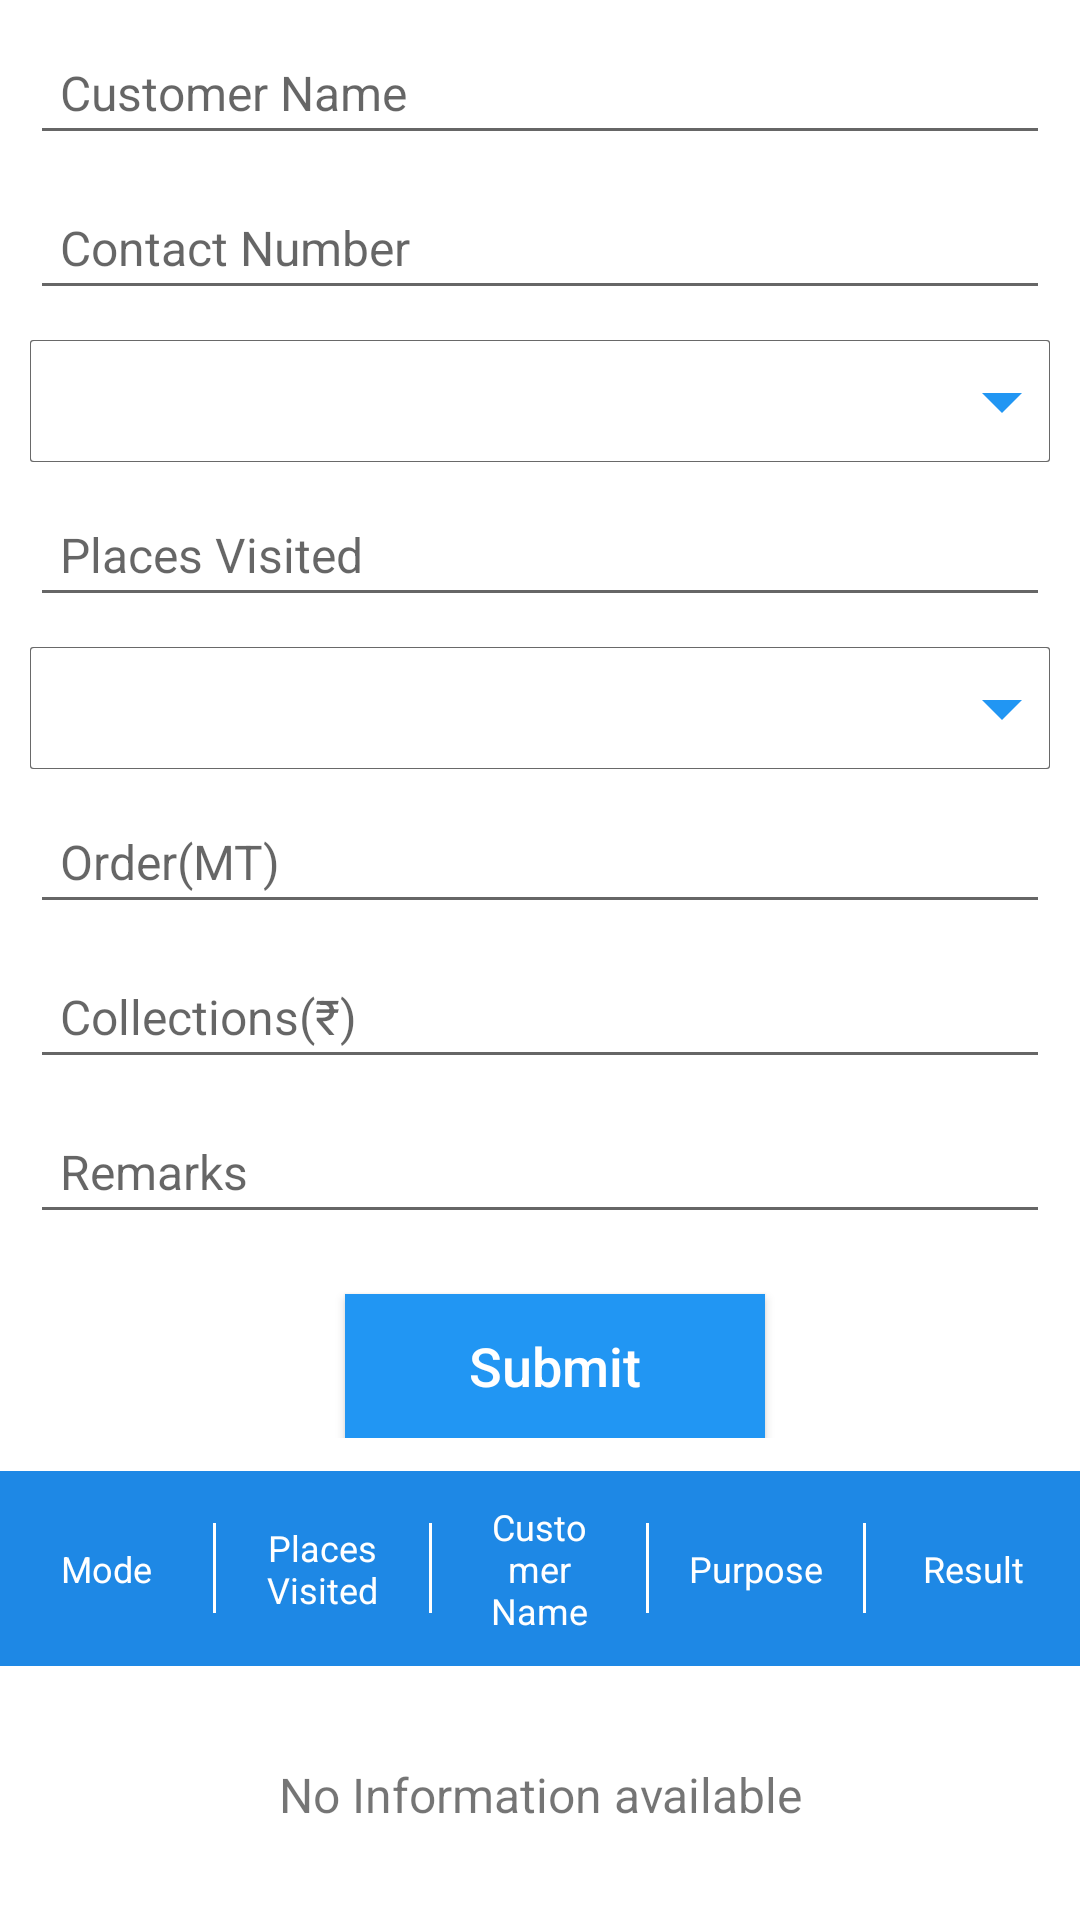

The Android layout XML behind this screen, and the referenced resources:
<!-- AndroidManifest.xml: application theme AppTheme -->
<!-- res/layout/sales_tracker_tab_two.xml -->
<?xml version="1.0" encoding="utf-8"?>
<android.support.v4.widget.NestedScrollView xmlns:android="http://schemas.android.com/apk/res/android"
    xmlns:tools="http://schemas.android.com/tools"
    android:layout_width="match_parent"
    android:layout_height="match_parent"
    android:id="@+id/scrollView"
    android:fillViewport="true">

    <LinearLayout
        android:layout_width="match_parent"
        android:layout_height="wrap_content"
        android:orientation="vertical">

        <LinearLayout
            android:layout_width="match_parent"
            android:layout_height="wrap_content"
            android:gravity="center_horizontal"
            android:orientation="vertical"
            android:padding="10dp">

            <AutoCompleteTextView
                android:id="@+id/edtCustomerName"
                android:layout_width="match_parent"
                android:layout_height="wrap_content"
                android:hint="@string/customer_name"
                android:inputType="text"
                android:padding="10dp"
                android:textColor="@android:color/black"
                android:textSize="16sp" />

            <EditText
                android:id="@+id/edtContactNumber"
                android:layout_width="match_parent"
                android:layout_height="wrap_content"
                android:layout_marginTop="10dp"
                android:hint="@string/contact_number"
                android:inputType="number"
                android:padding="10dp"
                android:maxLength="10"
                android:textColor="@android:color/black"
                android:textSize="16sp" />

            <RelativeLayout
                android:layout_width="match_parent"
                android:layout_height="wrap_content"
                android:layout_marginTop="10dp"
                android:gravity="center"
                android:visibility="visible">

                <Spinner
                    android:id="@+id/spnrModeOfCommunication"
                    android:layout_width="match_parent"
                    android:layout_height="wrap_content"
                    android:background="@drawable/edit_text_style"
                    android:overlapAnchor="false"
                    android:spinnerMode="dropdown"
                    android:textAlignment="textStart"
                    tools:ignore="RtlCompat,UnusedAttribute" />

                <ImageView
                    android:id="@+id/imgDropDown"
                    android:layout_width="wrap_content"
                    android:layout_height="wrap_content"
                    android:layout_alignParentEnd="true"
                    android:layout_alignParentRight="true"
                    android:layout_centerInParent="true"
                    android:clickable="false"
                    android:contentDescription="@string/app_name"
                    android:focusable="false"
                    android:focusableInTouchMode="false"
                    android:src="@drawable/ic_arrow_drop_down_blue_32dp" />

            </RelativeLayout>

            <EditText
                android:id="@+id/edtPlaceVisited"
                android:layout_width="match_parent"
                android:layout_height="wrap_content"
                android:layout_marginTop="10dp"
                android:hint="@string/place_visited"
                android:inputType="text"
                android:padding="10dp"
                android:textColor="@android:color/black"
                android:textSize="16sp" />

            <RelativeLayout
                android:layout_width="match_parent"
                android:layout_height="wrap_content"
                android:layout_marginTop="10dp"
                android:gravity="center"
                android:visibility="visible">

                <Spinner
                    android:id="@+id/spnPurposeOfVisit"
                    android:layout_width="match_parent"
                    android:layout_height="wrap_content"
                    android:background="@drawable/edit_text_style"
                    android:overlapAnchor="false"
                    android:spinnerMode="dropdown"
                    android:textAlignment="textStart"
                    tools:ignore="RtlCompat,UnusedAttribute" />

                <ImageView
                    android:id="@+id/imgDropDown1"
                    android:layout_width="wrap_content"
                    android:layout_height="wrap_content"
                    android:layout_alignParentEnd="true"
                    android:layout_alignParentRight="true"
                    android:layout_centerInParent="true"
                    android:clickable="false"
                    android:contentDescription="@string/app_name"
                    android:focusable="false"
                    android:focusableInTouchMode="false"
                    android:src="@drawable/ic_arrow_drop_down_blue_32dp" />

            </RelativeLayout>

            <EditText
                android:id="@+id/edtOrder"
                android:layout_width="match_parent"
                android:layout_height="wrap_content"
                android:layout_marginTop="10dp"
                android:hint="@string/order_text_mt"
                android:inputType="number"
                android:padding="10dp"
                android:textColor="@android:color/black"
                android:textSize="16sp" />

            <EditText
                android:id="@+id/edtCollection"
                android:layout_width="match_parent"
                android:layout_height="wrap_content"
                android:layout_marginTop="10dp"
                android:hint="@string/collection_text_rs"
                android:inputType="number"
                android:padding="10dp"
                android:textColor="@android:color/black"
                android:textSize="16sp" />

            <EditText
                android:id="@+id/edtRemarks"
                android:layout_width="match_parent"
                android:layout_height="wrap_content"
                android:layout_marginTop="10dp"
                android:hint="@string/remarks_text"
                android:inputType="text"
                android:padding="10dp"
                android:textColor="@android:color/black"
                android:textSize="16sp" />

            <Button
                android:id="@+id/btnSubmit"
                android:layout_width="140dp"
                android:layout_height="wrap_content"
                android:layout_marginLeft="5dp"
                android:layout_marginStart="5dp"
                android:layout_marginTop="20dp"
                android:background="@color/colorPrimary"
                android:text="@string/submit_text"
                android:textAllCaps="false"
                android:textColor="@color/colorWhite"
                android:textSize="18sp"
                tools:ignore="ButtonStyle" />
        </LinearLayout>

        <include
            layout="@layout/activity_sales_details_list"
            android:layout_width="match_parent"
            android:layout_height="match_parent" />
    </LinearLayout>
</android.support.v4.widget.NestedScrollView>
<!-- res/layout/activity_sales_details_list.xml (included above) -->
<LinearLayout xmlns:android="http://schemas.android.com/apk/res/android"
    xmlns:tools="http://schemas.android.com/tools"
    android:layout_width="match_parent"
    android:layout_height="match_parent"
    android:orientation="vertical">

    <LinearLayout
        android:layout_width="match_parent"
        android:layout_height="65dp"
        android:layout_marginTop="1dp"
        android:background="@color/colorPrimaryDark"
        android:baselineAligned="false"
        android:orientation="horizontal"
        android:weightSum="5">

        <TextView
            android:layout_width="0dp"
            android:layout_height="match_parent"
            android:layout_weight="1"
            android:gravity="center"
            android:padding="10dp"
            android:text="@string/mode_of_communication"
            android:textColor="@color/colorWhite"
            android:textSize="12sp" />

        <View
            android:layout_width="1dp"
            android:layout_height="30dp"
            android:layout_gravity="center"
            android:background="@color/colorWhite"
            android:gravity="center" />

        <TextView
            android:layout_width="0dp"
            android:layout_height="match_parent"
            android:layout_weight="1"
            android:gravity="center"
            android:padding="10dp"
            android:text="@string/place_visited"
            android:textColor="@color/colorWhite"
            android:textSize="12sp" />

        <View
            android:layout_width="1dp"
            android:layout_height="30dp"
            android:layout_gravity="center"
            android:background="@color/colorWhite"
            android:gravity="center" />

        <TextView
            android:layout_width="0dp"
            android:layout_height="match_parent"
            android:layout_weight="1"
            android:gravity="center"
            android:padding="10dp"
            android:text="@string/customer_name"
            android:textColor="@color/colorWhite"
            android:textSize="12sp" />

        <View
            android:layout_width="1dp"
            android:layout_height="30dp"
            android:layout_gravity="center"
            android:background="@color/colorWhite"
            android:gravity="center" />

        <TextView
            android:layout_width="0dp"
            android:layout_height="match_parent"
            android:layout_weight="1"
            android:gravity="center"
            android:padding="10dp"
            android:text="@string/purpose"
            android:textColor="@color/colorWhite"
            android:textSize="12sp" />

        <View
            android:layout_width="1dp"
            android:layout_height="30dp"
            android:layout_gravity="center"
            android:background="@color/colorWhite"
            android:gravity="center" />

        <TextView
            android:layout_width="0dp"
            android:layout_height="match_parent"
            android:layout_weight="1"
            android:gravity="center"
            android:padding="10dp"
            android:text="@string/result"
            android:textColor="@color/colorWhite"
            android:textSize="12sp" />

    </LinearLayout>

    <RelativeLayout
        android:layout_width="match_parent"
        android:layout_height="match_parent"
        android:layout_marginTop="1dp">

        <android.support.v7.widget.RecyclerView
            android:id="@+id/recycleView"
            android:layout_width="match_parent"
            android:layout_height="match_parent"
            android:visibility="gone" />

        <TextView
            android:id="@+id/tvNoResult"
            android:layout_width="match_parent"
            android:layout_height="match_parent"
            android:gravity="center"
            android:text="@string/no_information_text" />

    </RelativeLayout>

</LinearLayout>
<!-- resources referenced by this layout -->
<resources>
  <color name="colorPrimary">#2196F3</color>
  <color name="colorPrimaryDark">#1E88E5</color>
  <color name="colorWhite">#FFFFFF</color>
  <!-- drawable edit_text_style (drawable) -->
  <?xml version="1.0" encoding="utf-8"?>
  <layer-list xmlns:android="http://schemas.android.com/apk/res/android">
      <item>
          <shape android:shape="rectangle">
              <solid android:color="@color/colorGrayDark" />
              <corners android:radius="1dp" />
          </shape>
      </item>
  
      <item
          android:bottom="0.5dp"
          android:left="0.5dp"
          android:right="0.5dp"
          android:top="0.5dp">
          <shape android:shape="rectangle">
              <solid android:color="@android:color/white" />
              <size android:height="40dp" />
              <corners
                  android:bottomLeftRadius="1dp"
                  android:bottomRightRadius="1dp"
                  android:topLeftRadius="1dp"
                  android:topRightRadius="1dp" />
          </shape>
      </item>
  </layer-list>
  <!-- drawable ic_arrow_drop_down_blue_32dp (drawable) -->
  <vector xmlns:android="http://schemas.android.com/apk/res/android"
      android:width="32dp"
      android:height="32dp"
      android:viewportHeight="24.0"
      android:viewportWidth="24.0">
      <path
          android:fillColor="#FF2196F3"
          android:pathData="M7,10l5,5 5,-5z" />
  </vector>
  <string name="app_name">SLS Group</string>
  <string name="collection_text_rs">Collections(₹)</string>
  <string name="contact_number">Contact Number</string>
  <string name="customer_name">Customer Name</string>
  <string name="mode_of_communication">Mode</string>
  <string name="no_information_text">No Information available</string>
  <string name="order_text_mt">Order(MT)</string>
  <string name="place_visited">Places Visited</string>
  <string name="purpose">Purpose</string>
  <string name="remarks_text">Remarks</string>
  <string name="result">Result</string>
  <string name="submit_text">Submit</string>
  <style name="AppTheme" parent="Theme.AppCompat.Light.NoActionBar">
          
          <item name="android:windowContentOverlay">@null</item>
          <item name="colorPrimary">@color/colorPrimary</item>
          <item name="colorPrimaryDark">@color/colorPrimaryDark</item>
          <item name="colorAccent">@color/colorAccent</item>
          <item name="android:windowBackground">@color/colorWhite</item>
          <item name="android:textAllCaps">false</item>
          <item name="android:textSize">16sp</item>
          <item name="drawerArrowStyle">@style/DrawerArrowStyle</item>
      </style>
  <color name="colorGrayDark">#696969</color>
  <color name="colorAccent">#42A5F5</color>
  <style name="DrawerArrowStyle" parent="Widget.AppCompat.DrawerArrowToggle">
          <item name="color">@android:color/white</item>
      </style>
</resources>
